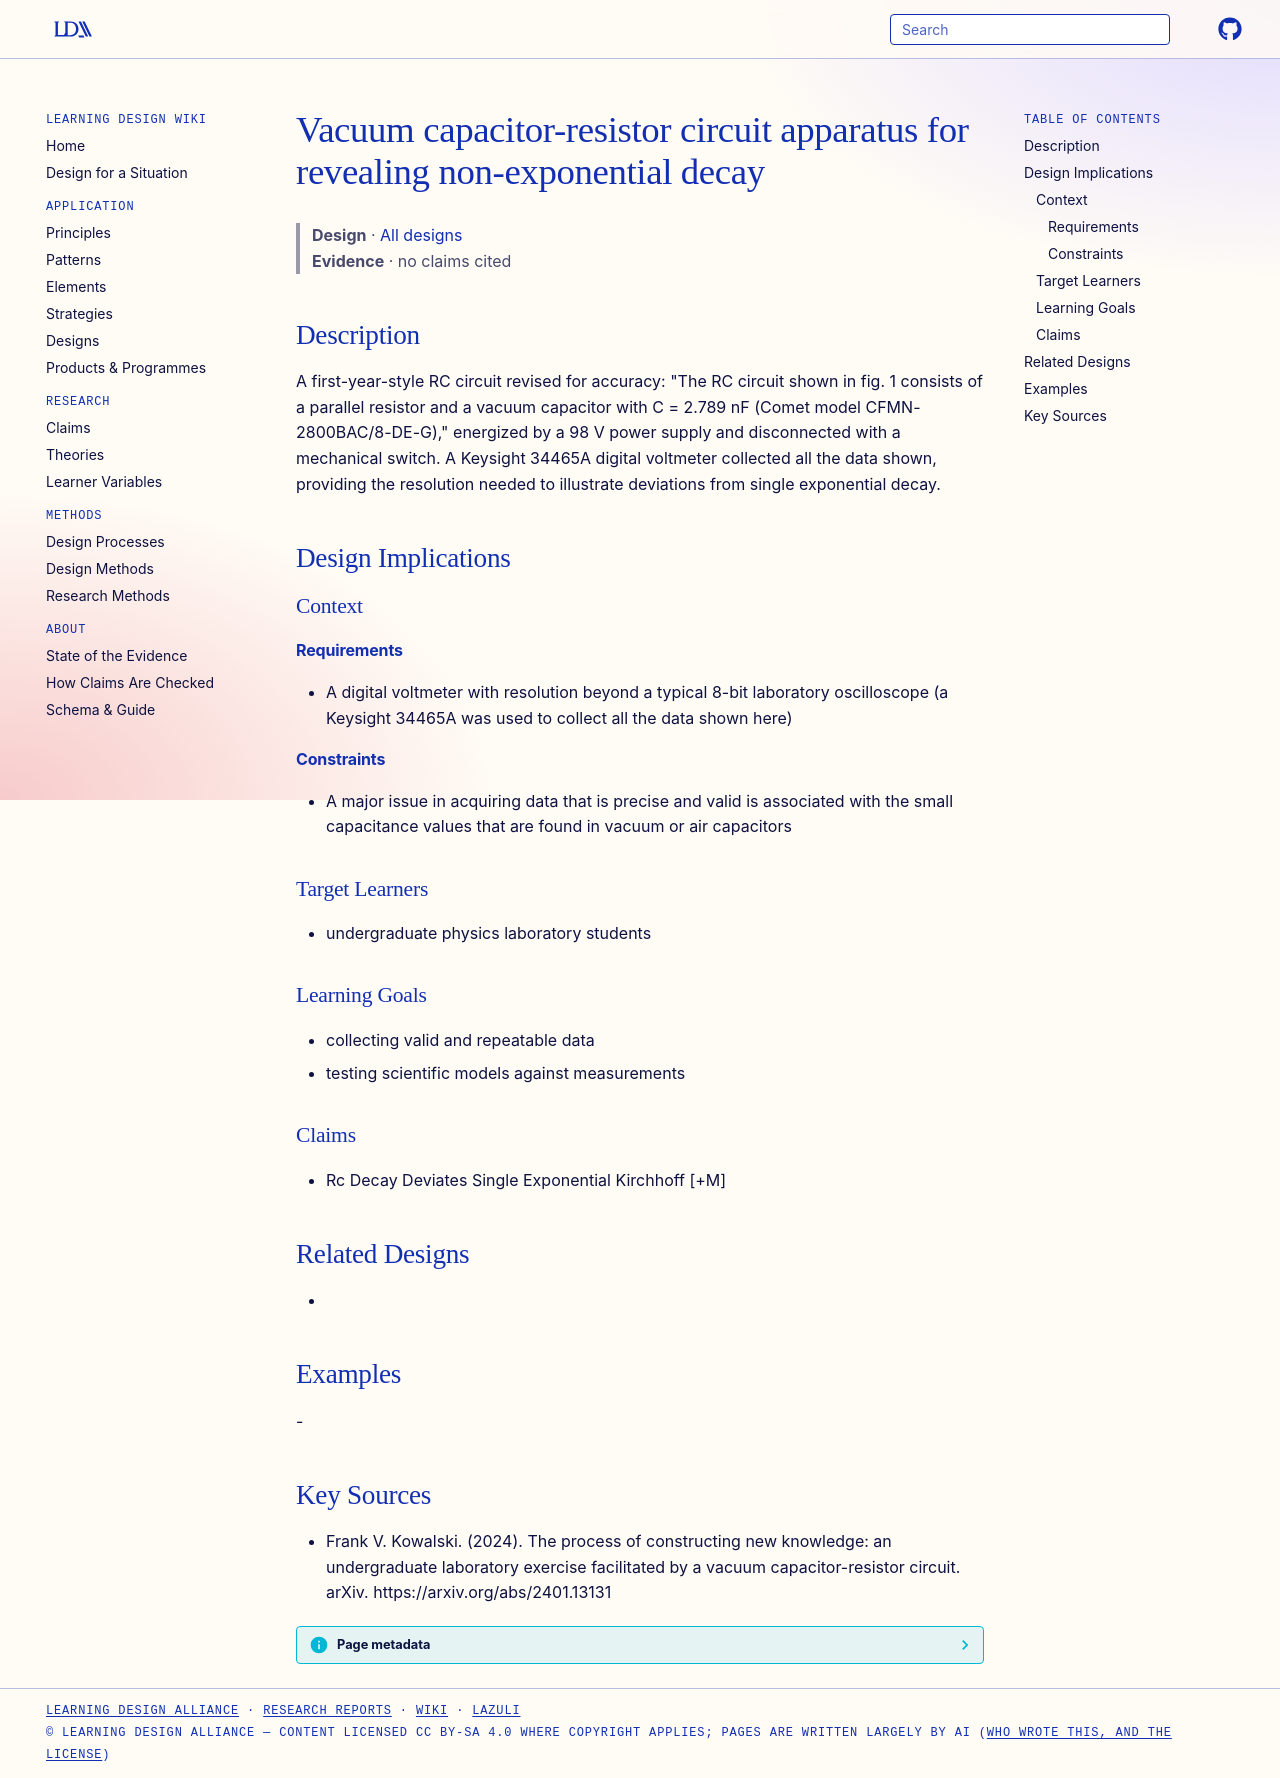

repository: Learning-Design-Alliance/learning-wiki · page: designs/vacuum-capacitor-resistor-circuit-apparatus/index.html · generator: mkdocs

---
type: design
id: vacuum-capacitor-resistor-circuit-apparatus
title: Vacuum capacitor-resistor circuit apparatus for revealing non-exponential decay
description: "A first-year-style RC circuit revised for accuracy: \"The RC circuit shown in fig."
status: review
generated:
  by: "process:settle-candidates"
  at: 2026-11-20
sources:
  - id: frank-v-kowalski-2024
    resource: "https://arxiv.org/abs/2401.13131"
    title: "Frank V. Kowalski. (2024). The process of constructing new knowledge: an undergraduate laboratory exercise facilitated by a vacuum capacitor-resistor circuit. arXiv. https://arxiv.org/abs/2401.13131"
    author: Frank V. Kowalski
---

# Vacuum capacitor-resistor circuit apparatus for revealing non-exponential decay

> **Design** · [All designs](index.md)
> **Evidence** · no claims cited

## Description
A first-year-style RC circuit revised for accuracy: "The RC circuit shown in fig. 1 consists of a parallel resistor and a vacuum capacitor with C = 2.789 nF (Comet model CFMN-2800BAC/8-DE-G)," energized by a 98 V power supply and disconnected with a mechanical switch. A Keysight 34465A digital voltmeter collected all the data shown, providing the resolution needed to illustrate deviations from single exponential decay.

## Design Implications

### Context
#### Requirements
- A digital voltmeter with resolution beyond a typical 8-bit laboratory oscilloscope (a Keysight 34465A was used to collect all the data shown here)
#### Constraints
- A major issue in acquiring data that is precise and valid is associated with the small capacitance values that are found in vacuum or air capacitors

### Target Learners
- undergraduate physics laboratory students

### Learning Goals
- collecting valid and repeatable data
- testing scientific models against measurements

### Claims
- Rc Decay Deviates Single Exponential Kirchhoff [+M]

## Related Designs
- 

## Examples
-

## Key Sources
- Frank V. Kowalski. (2024). The process of constructing new knowledge: an undergraduate laboratory exercise facilitated by a vacuum capacitor-resistor circuit. arXiv. https://arxiv.org/abs/2401.13131
